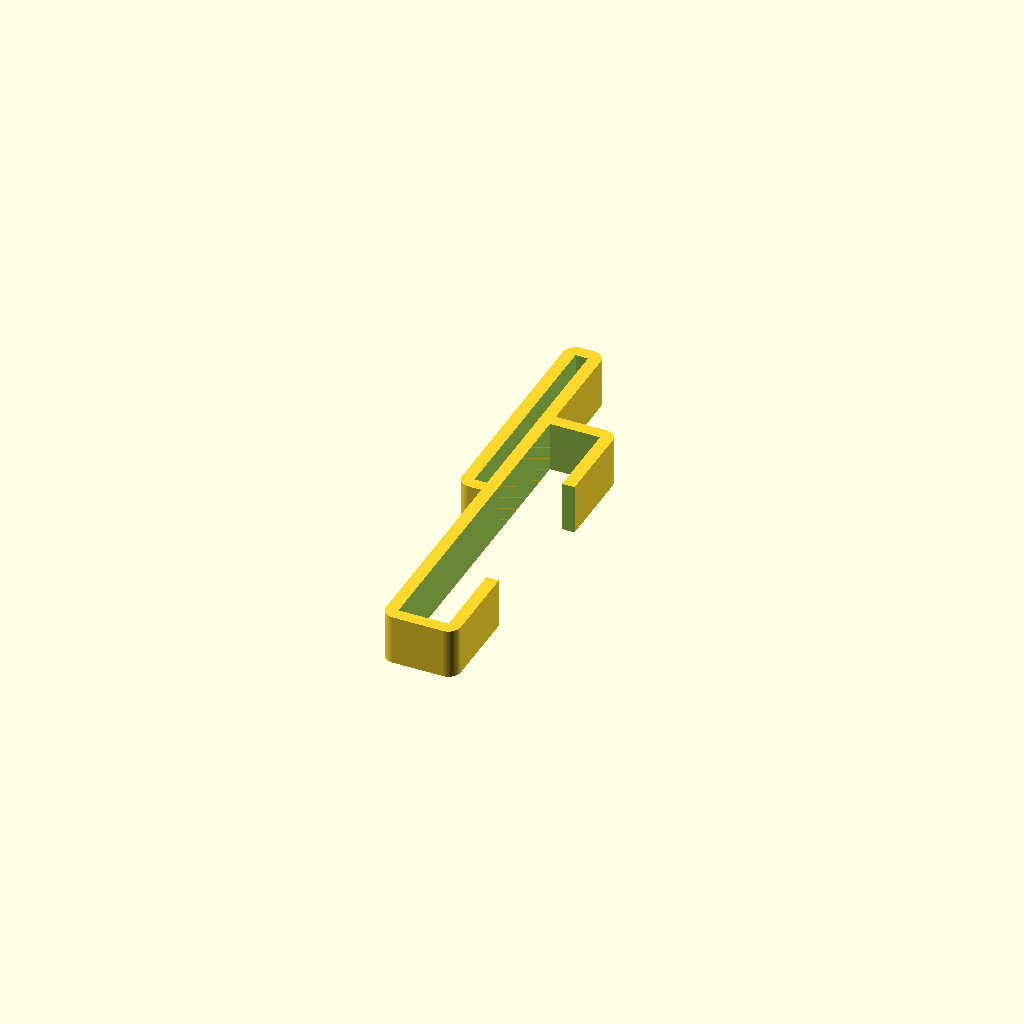
Cell 1: rendered with the file's own defaults.
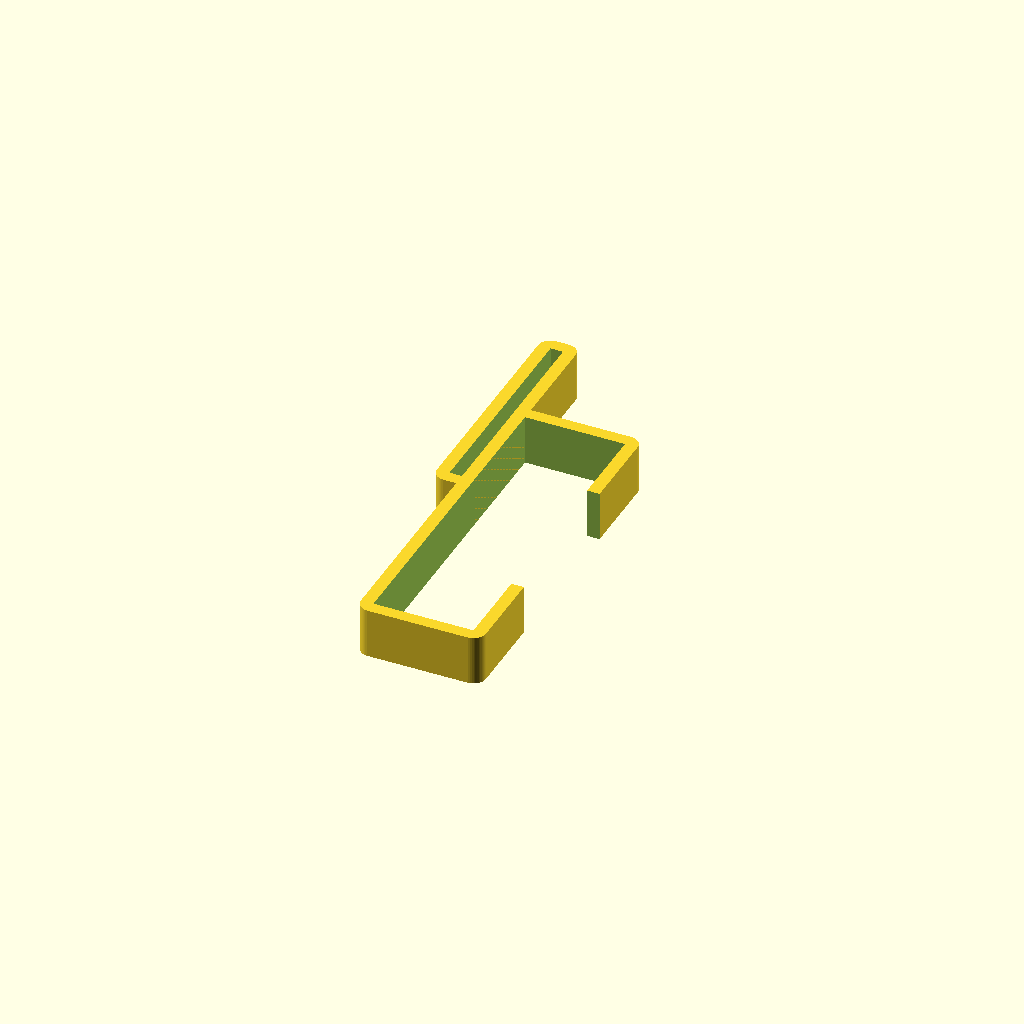
Cell 2: the same model with phone_depth = 24.
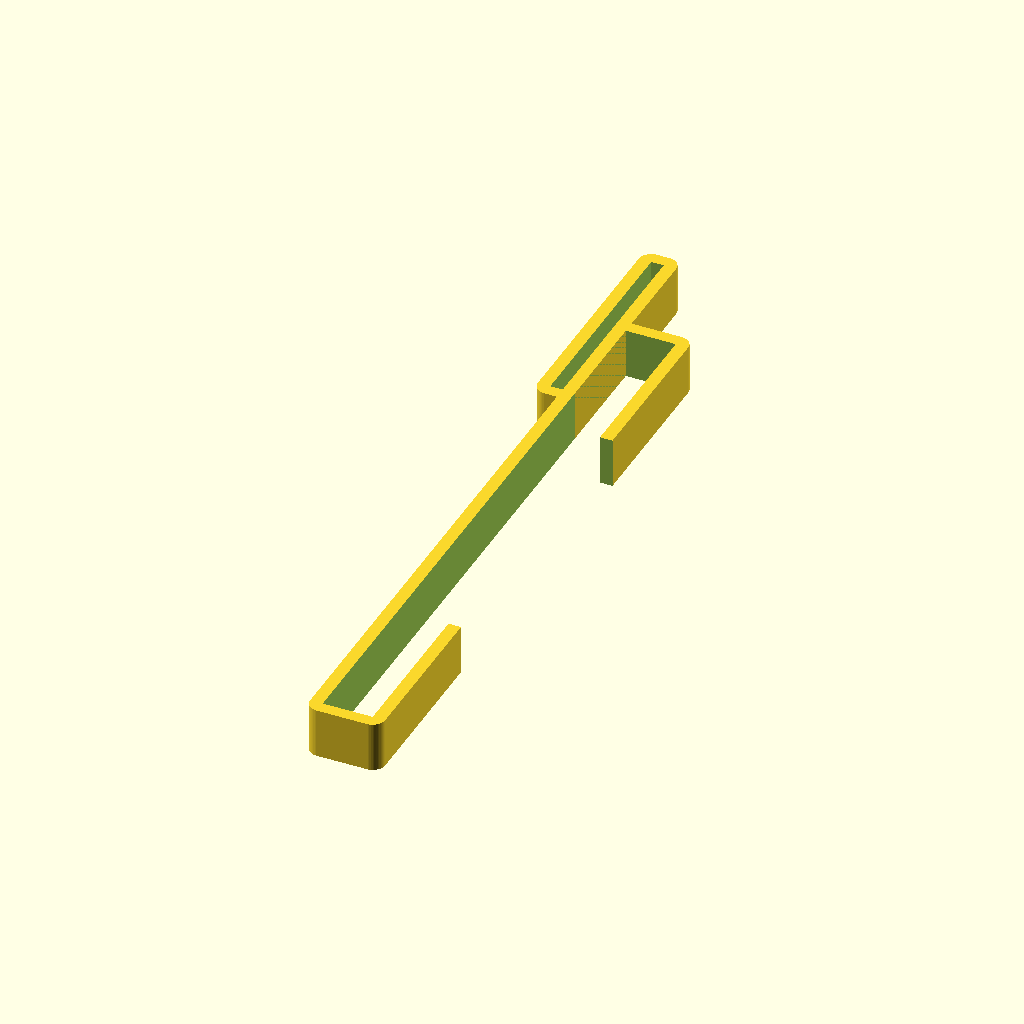
Cell 3: the same model with phone_width = 156.
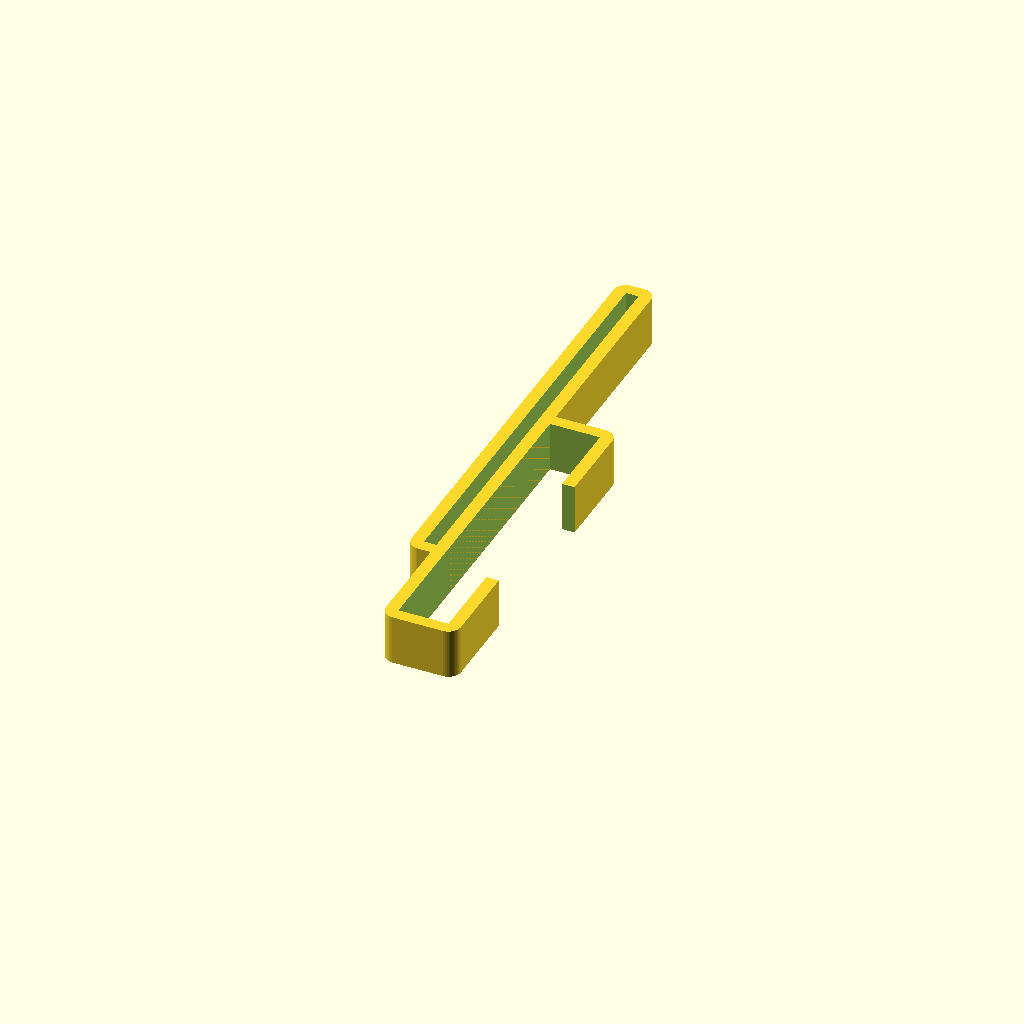
Cell 4: the same model with ruler_width = 104.
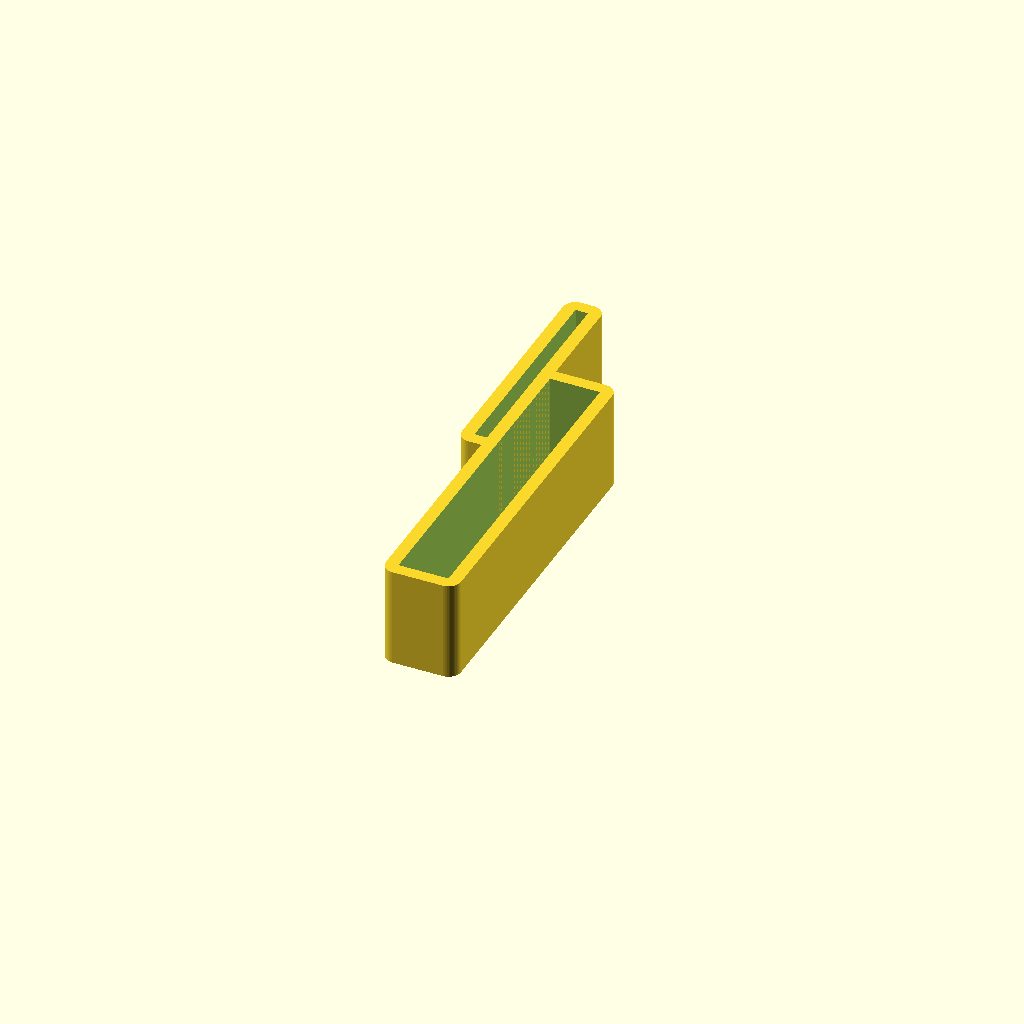
Cell 5 — bracket_width set to 24, the other parameters unchanged.
One fixed orthographic camera (rotation 55°, 0°, 25°; colour scheme Cornfield) for every cell.
The OpenSCAD source (inputs/thingiverse/thing-2036679/files/easy_photo_rig.scad):
$fn=50;



//CUSTOMIZER VARIABLES
/* [Easy Photo Rig] */
 
//the thickness of your phone
phone_depth = 12; 

//the width of your phone
phone_width = 78; 

//the width of your ruler 
ruler_width = 52; 

//the thickness of your ruler
ruler_thickness = 3;  


//the width of the bracket
bracket_width = 12;  

//the thickness of the walls and radius of the corners
corner_radius =3; 
  
  
//use this to angle the phone down slightly. values above 10 are not recommended
tilt_angle = 0;

//CUSTOMIZER VARIABLES END




module ruler_holder()
{
    //offset the ruler holder from the phone holder
    rotate([0,0,tilt_angle])
    translate([-(phone_depth/2+corner_radius)-(ruler_thickness/2),phone_width/2,0])
difference()
{
hull()
{
    translate([-ruler_thickness/2,ruler_width/2,0])
        cylinder(h=bracket_width,r1=corner_radius,r2=corner_radius);
     translate([ruler_thickness/2,ruler_width/2,0])
        cylinder(h=bracket_width,r1=corner_radius,r2=corner_radius);  
   
   
       translate([-ruler_thickness/2,-ruler_width/2,0])
        cylinder(h=bracket_width,r1=corner_radius,r2=corner_radius);
     translate([ruler_thickness/2,-ruler_width/2,0])
        cylinder(h=bracket_width,r1=corner_radius,r2=corner_radius) ;
   
    
};

    cube([ruler_thickness/2*2,ruler_width/2*2,bracket_width*2+2],true);

}
}



module phone_holder()
{
difference()
{
hull()
{
    translate([-phone_depth/2,phone_width/2,0])
        cylinder(h=bracket_width,r1=corner_radius,r2=corner_radius);
     translate([phone_depth/2,phone_width/2,0])
        cylinder(h=bracket_width,r1=corner_radius,r2=corner_radius);  
   
   
       translate([-phone_depth/2,-phone_width/2,0])
        cylinder(h=bracket_width,r1=corner_radius,r2=corner_radius);
     translate([phone_depth/2,-phone_width/2,0])
        cylinder(h=bracket_width,r1=corner_radius,r2=corner_radius) ;
   
    
};

    cube([phone_depth/2*2,phone_width/2*2,bracket_width*2+2],true);

translate([bracket_width-2,0,0])
    cube([phone_depth/2*2,phone_width/2,bracket_width*2+2],true);
}
}



ruler_holder();
phone_holder();
Customizer parameters (derived from the source; name, type, default, range or options):
phone_depth: number, default 12
phone_width: number, default 78
ruler_width: number, default 52
ruler_thickness: number, default 3
bracket_width: number, default 12
corner_radius: number, default 3
tilt_angle: number, default 0
